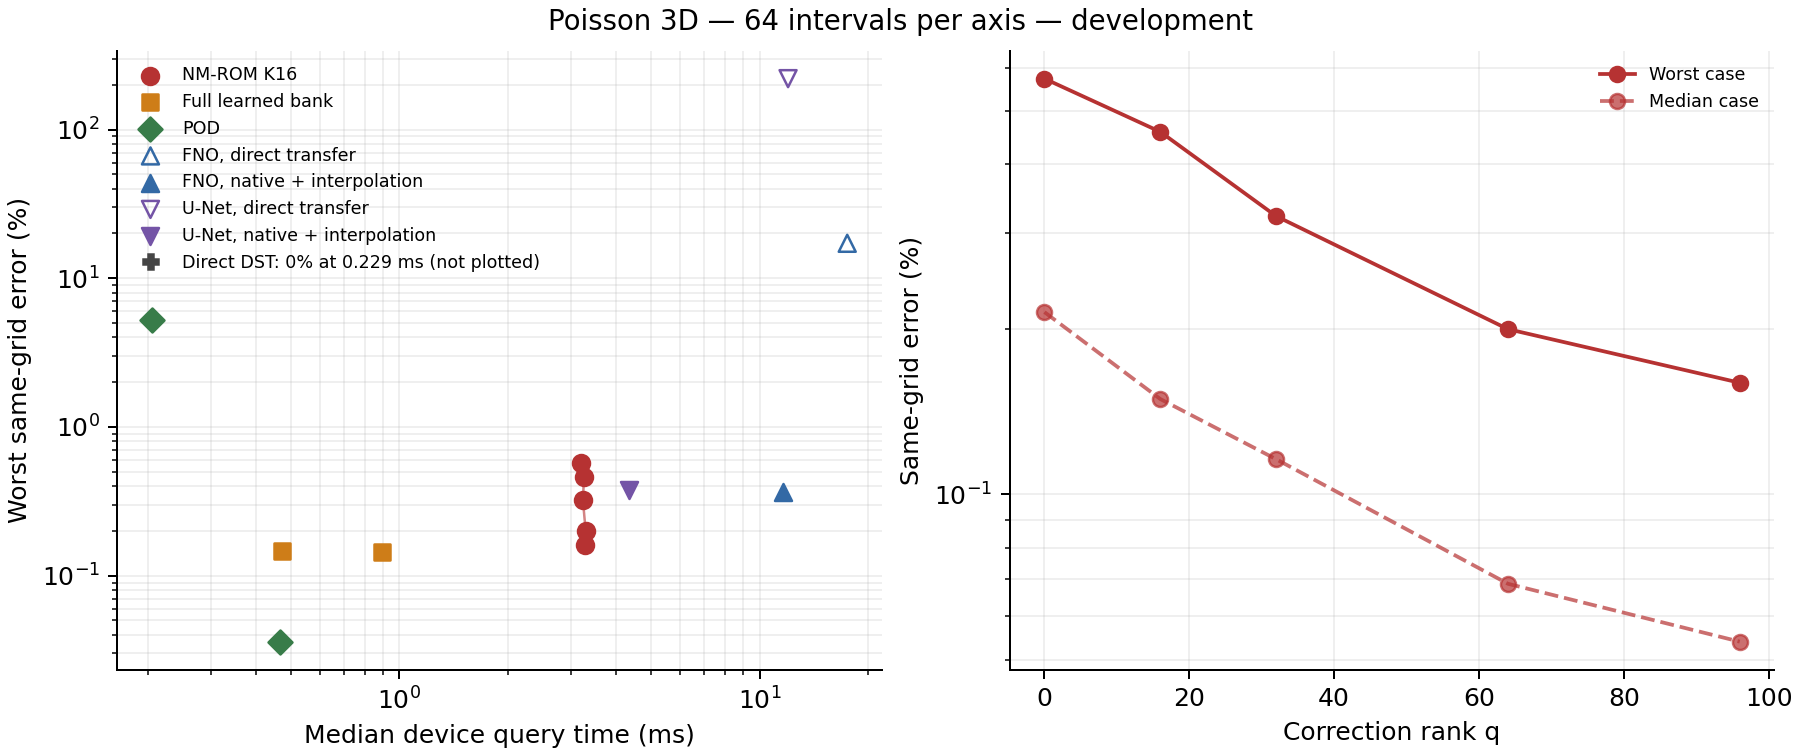

Source data for this figure (header and first rows):
method, median_error_percent, worst_error_percent, all_times_worst_percent, initial_worst_percent, physical_worst_percent, gpu_ms_median, gpu_ms_p95, nonfinite_cases, nonstationary_cases, timing_outliers, invocations, status
NM-ROM K16, q0, 0.2149, 0.5726, —, —, 0.5707, 3.191, 3.954, 0, 0, 0, 48, development
NM-ROM K16, q16, 0.1492, 0.4580, —, —, 0.4629, 3.252, 4.189, 0, 0, 0, 48, development
NM-ROM K16, q32, 0.1159, 0.3215, —, —, 0.3252, 3.23, 3.98, 0, 0, 0, 48, development
NM-ROM K16, q64, 0.0687, 0.2001, —, —, 0.2113, 3.287, 3.984, 0, 0, 0, 48, development
NM-ROM K16, q96, 0.0539, 0.1598, —, —, 0.1739, 3.282, 4.097, 0, 0, 0, 48, development
Full bank, weak solve, 0.0520, 0.1444, —, —, 0.1599, 0.8938, 1.021, 0, 0, 1, 48, development
Full bank, Galerkin, 0.0530, 0.1474, —, —, 0.1624, 0.4725, 0.726, 0, 0, 3, 48, development
POD16, 1.83, 5.27, —, —, 5.246, 0.2056, 0.673, 0, 0, 8, 48, development
POD128, 0.0066, 0.0360, —, —, 0.0771, 0.4646, 0.7644, 0, 0, 5, 48, development
FNO, direct transfer, 16.07, 17.19, —, —, 17.24, 17.49, 18.2, 0, 0, 0, 48, development
FNO, native + interpolation, 0.2852, 0.3656, —, —, 0.3525, 11.58, 12.24, 0, 0, 0, 48, development
U-Net, direct transfer, 168.1, 219.9, —, —, 220, 11.99, 12.63, 0, 0, 0, 48, development
U-Net, native + interpolation, 0.2828, 0.3769, —, —, 0.3562, 4.328, 4.887, 0, 0, 0, 48, development
Direct DST, 0.0000, 0.0000, —, —, 0.0687, 0.2288, 0.5807, 0, 0, 10, 48, development
